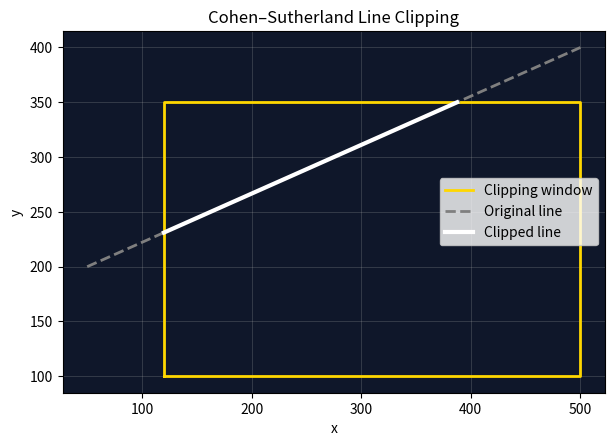

Reproduce this figure in Python.
import matplotlib.pyplot as plt

# Clipping window
x_left, x_right = 120, 500
y_bottom, y_top = 100, 350

# Region codes
LEFT, RIGHT, BOTTOM, TOP = 1, 2, 4, 8

def region_code(x, y):
    code = 0
    if x > x_right:
        code |= RIGHT
    elif x < x_left:
        code |= LEFT
    if y > y_top:
        code |= TOP
    elif y < y_bottom:
        code |= BOTTOM
    return code

def cohen_sutherland(x1, y1, x2, y2):
    """
    Returns: (accepted: bool, x1, y1, x2, y2)
    If rejected, returns (False, None, None, None, None)
    """
    code1 = region_code(x1, y1)
    code2 = region_code(x2, y2)

    while True:
        # Trivially accepted
        if (code1 | code2) == 0:
            return True, x1, y1, x2, y2
        # Trivially rejected
        if (code1 & code2) != 0:
            return False, None, None, None, None

        # Choose an endpoint that is outside
        code_out = code1 if code1 != 0 else code2

        # Avoid division by zero
        dx = x2 - x1
        dy = y2 - y1

        if code_out & TOP:
            # y = y_top
            x = x1 + (dx / dy) * (y_top - y1) if dy != 0 else float("inf")
            y = y_top
        elif code_out & BOTTOM:
            # y = y_bottom
            x = x1 + (dx / dy) * (y_bottom - y1) if dy != 0 else float("-inf")
            y = y_bottom
        elif code_out & RIGHT:
            # x = x_right
            y = y1 + (dy / dx) * (x_right - x1) if dx != 0 else float("inf")
            x = x_right
        else:  # LEFT
            # x = x_left
            y = y1 + (dy / dx) * (x_left - x1) if dx != 0 else float("-inf")
            x = x_left

        # Replace the outside point with intersection and update code
        if code_out == code1:
            x1, y1 = x, y
            code1 = region_code(x1, y1)
        else:
            x2, y2 = x, y
            code2 = region_code(x2, y2)

def plot_demo():
    # Original line
    x1, y1 = 50, 200
    x2, y2 = 500, 400

    accepted, cx1, cy1, cx2, cy2 = cohen_sutherland(x1, y1, x2, y2)

    plt.figure(figsize=(7, 5))

    # Draw clipping window (rectangle)
    rect_x = [x_left, x_right, x_right, x_left, x_left]
    rect_y = [y_bottom, y_bottom, y_top, y_top, y_bottom]
    plt.plot(rect_x, rect_y, color="gold", linewidth=2, label="Clipping window")

    # Draw original line
    plt.plot([x1, x2], [y1, y2], color="tab:gray", linestyle="--", linewidth=2, label="Original line")

    # Draw clipped line if accepted
    if accepted:
        plt.plot([cx1, cx2], [cy1, cy2], color="white", linewidth=3, label="Clipped line")

    plt.gca().set_facecolor("#0f172a")  # dark background (optional)
    plt.title("Cohen–Sutherland Line Clipping")
    plt.xlabel("x"); plt.ylabel("y")
    plt.gca().set_aspect("equal", adjustable="box")
    plt.grid(True, linewidth=0.4, alpha=0.4)
    plt.legend()
    plt.show()

if __name__ == "__main__":
    plot_demo()
